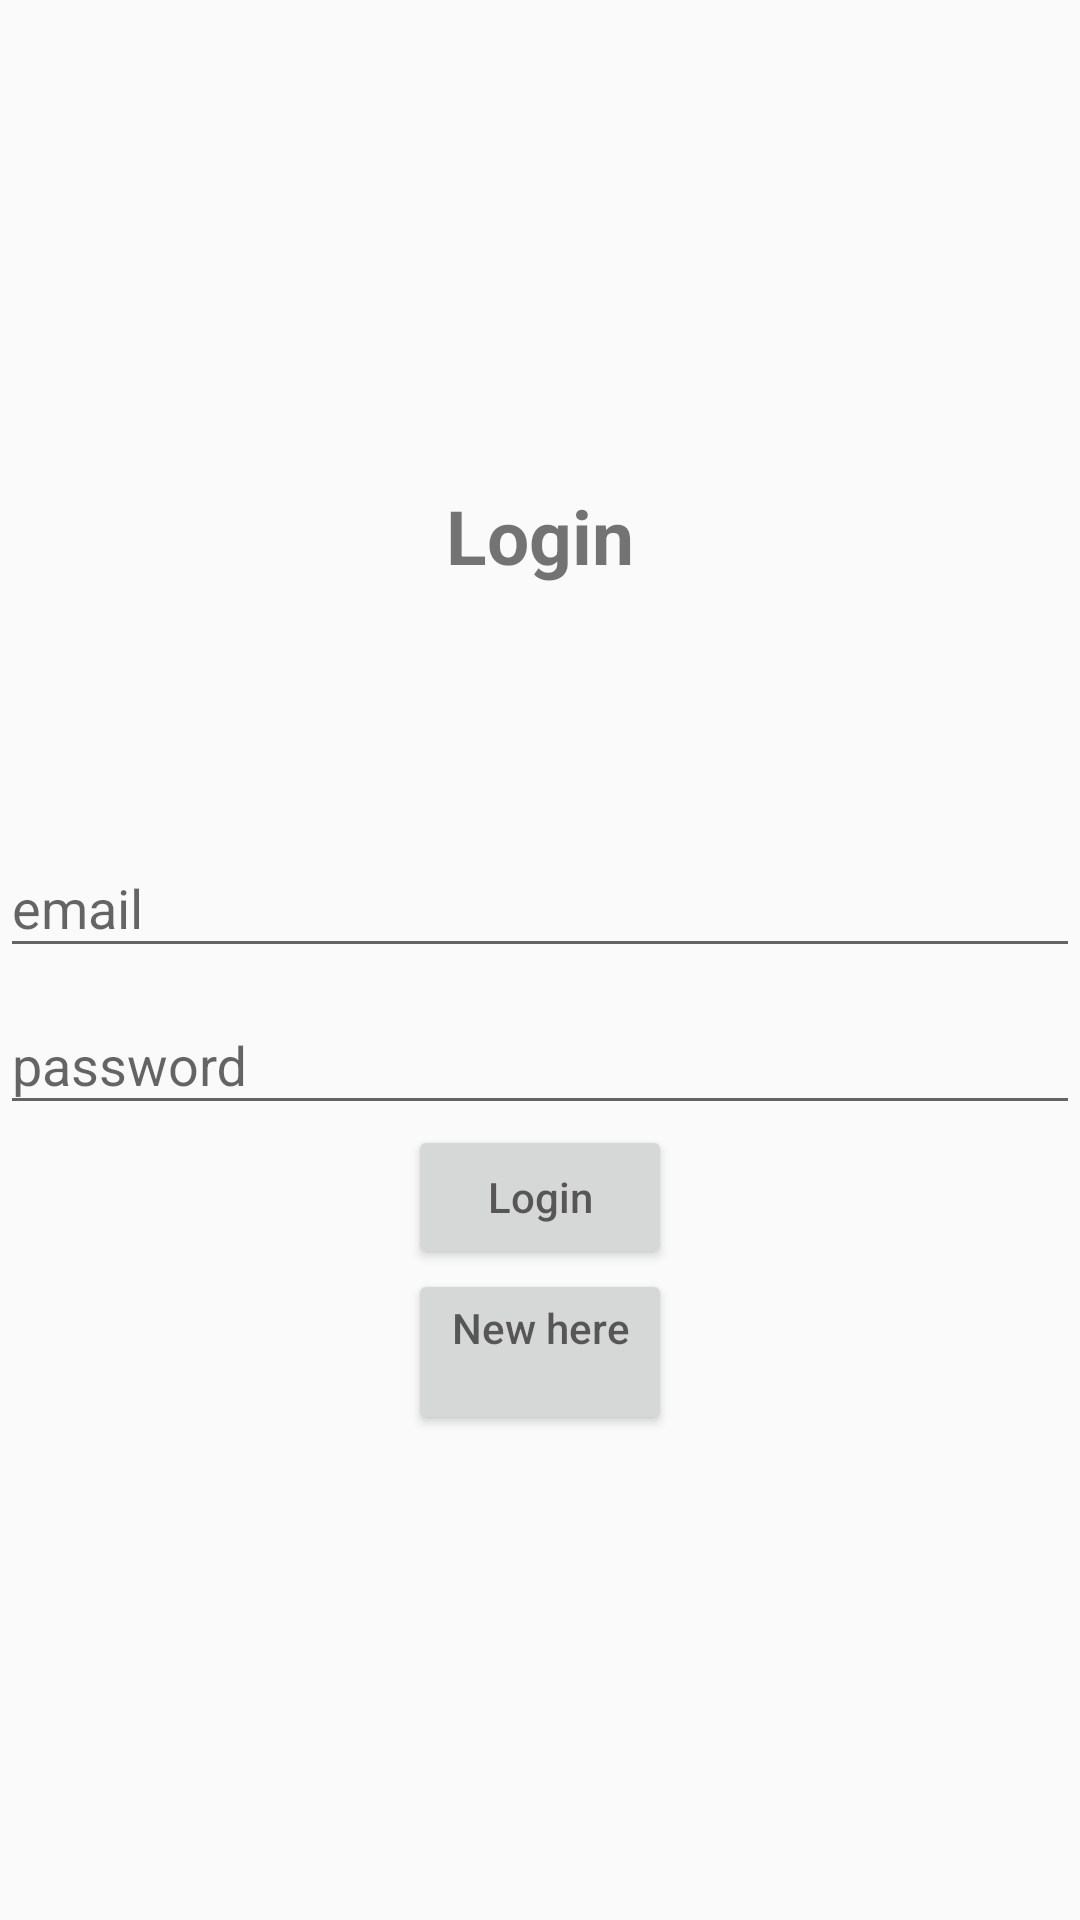

Produce the Android XML layout that renders to this screen, including the resource entries it uses.
<!-- AndroidManifest.xml: application theme Theme.AppCompat.DayNight.NoActionBar -->
<!-- res/layout/fragment_login.xml -->
<?xml version="1.0" encoding="utf-8"?>
<LinearLayout xmlns:android="http://schemas.android.com/apk/res/android"
    xmlns:tools="http://schemas.android.com/tools"
    android:layout_width="match_parent"
    android:layout_height="match_parent"
    tools:context=".Login"
    android:gravity="center"
    android:orientation="vertical">




    <TextView
        android:text="@string/login"
        android:textSize="25sp"
        android:gravity="center"
        android:textStyle="bold"
        android:layout_width="match_parent"
        android:layout_height="wrap_content"
        android:layout_marginBottom="75dp"
        />

    <com.google.android.material.textfield.TextInputLayout
        android:layout_width="match_parent"
        android:layout_height="wrap_content">
        <com.google.android.material.textfield.TextInputEditText
            android:id = "@+id/email"
            android:hint = "@string/email"
            android:layout_width="match_parent"
            android:layout_height="wrap_content"/>
    </com.google.android.material.textfield.TextInputLayout>

    <com.google.android.material.textfield.TextInputLayout
        android:layout_width="match_parent"
        android:layout_height="wrap_content">
        <com.google.android.material.textfield.TextInputEditText
            android:id = "@+id/password"
            android:hint = "@string/password"
            android:layout_width="match_parent"
            android:layout_height="wrap_content"/>
    </com.google.android.material.textfield.TextInputLayout>

    <Button
        android:id="@+id/btn_login"
        android:hint="@string/login"
        android:layout_width="wrap_content"
        android:layout_height="wrap_content" />


    <Button
        android:id="@+id/btn_register"
        android:hint="@string/New_here"
        android:layout_width="wrap_content"
        android:layout_height="wrap_content" />

</LinearLayout>
<!-- resources referenced by this layout -->
<resources>
  <string name="New_here">New here\n</string>
  <string name="email">email</string>
  <string name="login">Login</string>
  <string name="password">password</string>
</resources>
